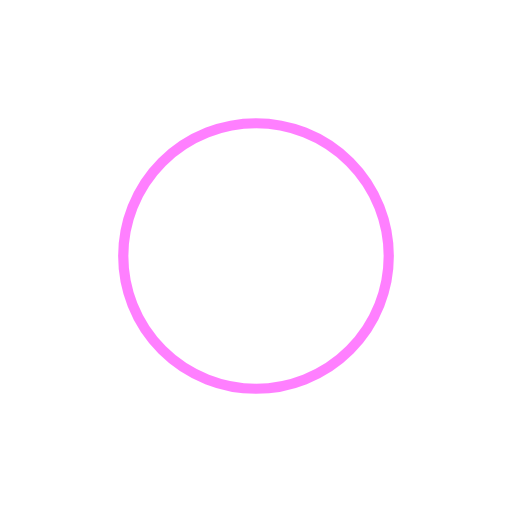
t = 0.00 s
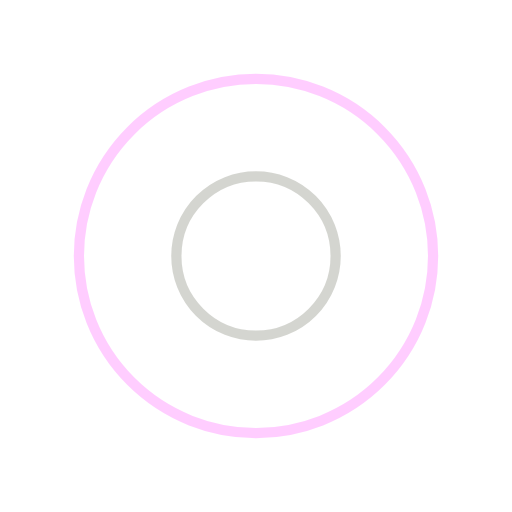
t = 0.25 s
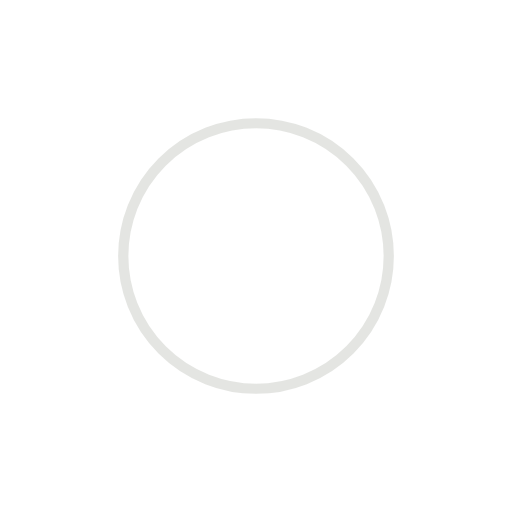
t = 0.50 s
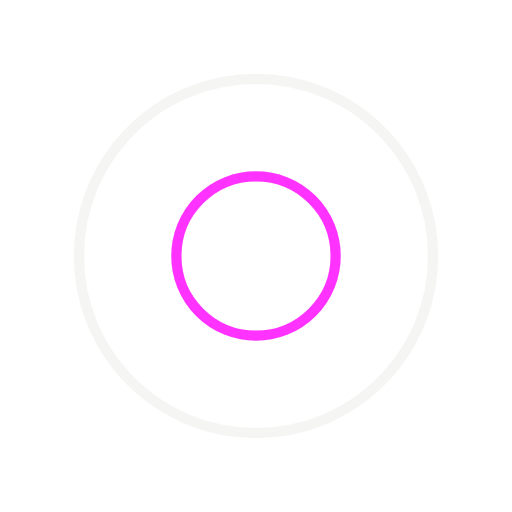
t = 0.75 s

The animated SVG that drew these frames (rendered in a browser with its animation timeline set to each time). Animation: 4 SMIL elements (animate=4); one cycle of 1.00 s, repeats indefinitely.

<svg width="200px"  height="200px"  xmlns="http://www.w3.org/2000/svg" viewBox="0 0 100 100" preserveAspectRatio="xMidYMid" class="lds-ripple" style="background: none;"><circle cx="50" cy="50" r="21.3007" fill="none" ng-attr-stroke="{{config.c1}}" ng-attr-stroke-width="{{config.width}}" stroke="#ff00ff" stroke-width="2"><animate attributeName="r" calcMode="spline" values="0;40" keyTimes="0;1" dur="1" keySplines="0 0.2 0.8 1" begin="-0.5s" repeatCount="indefinite"></animate><animate attributeName="opacity" calcMode="spline" values="1;0" keyTimes="0;1" dur="1" keySplines="0.2 0 0.8 1" begin="-0.5s" repeatCount="indefinite"></animate></circle><circle cx="50" cy="50" r="38.2192" fill="none" ng-attr-stroke="{{config.c2}}" ng-attr-stroke-width="{{config.width}}" stroke="#cacbc5" stroke-width="2"><animate attributeName="r" calcMode="spline" values="0;40" keyTimes="0;1" dur="1" keySplines="0 0.2 0.8 1" begin="0s" repeatCount="indefinite"></animate><animate attributeName="opacity" calcMode="spline" values="1;0" keyTimes="0;1" dur="1" keySplines="0.2 0 0.8 1" begin="0s" repeatCount="indefinite"></animate></circle></svg>